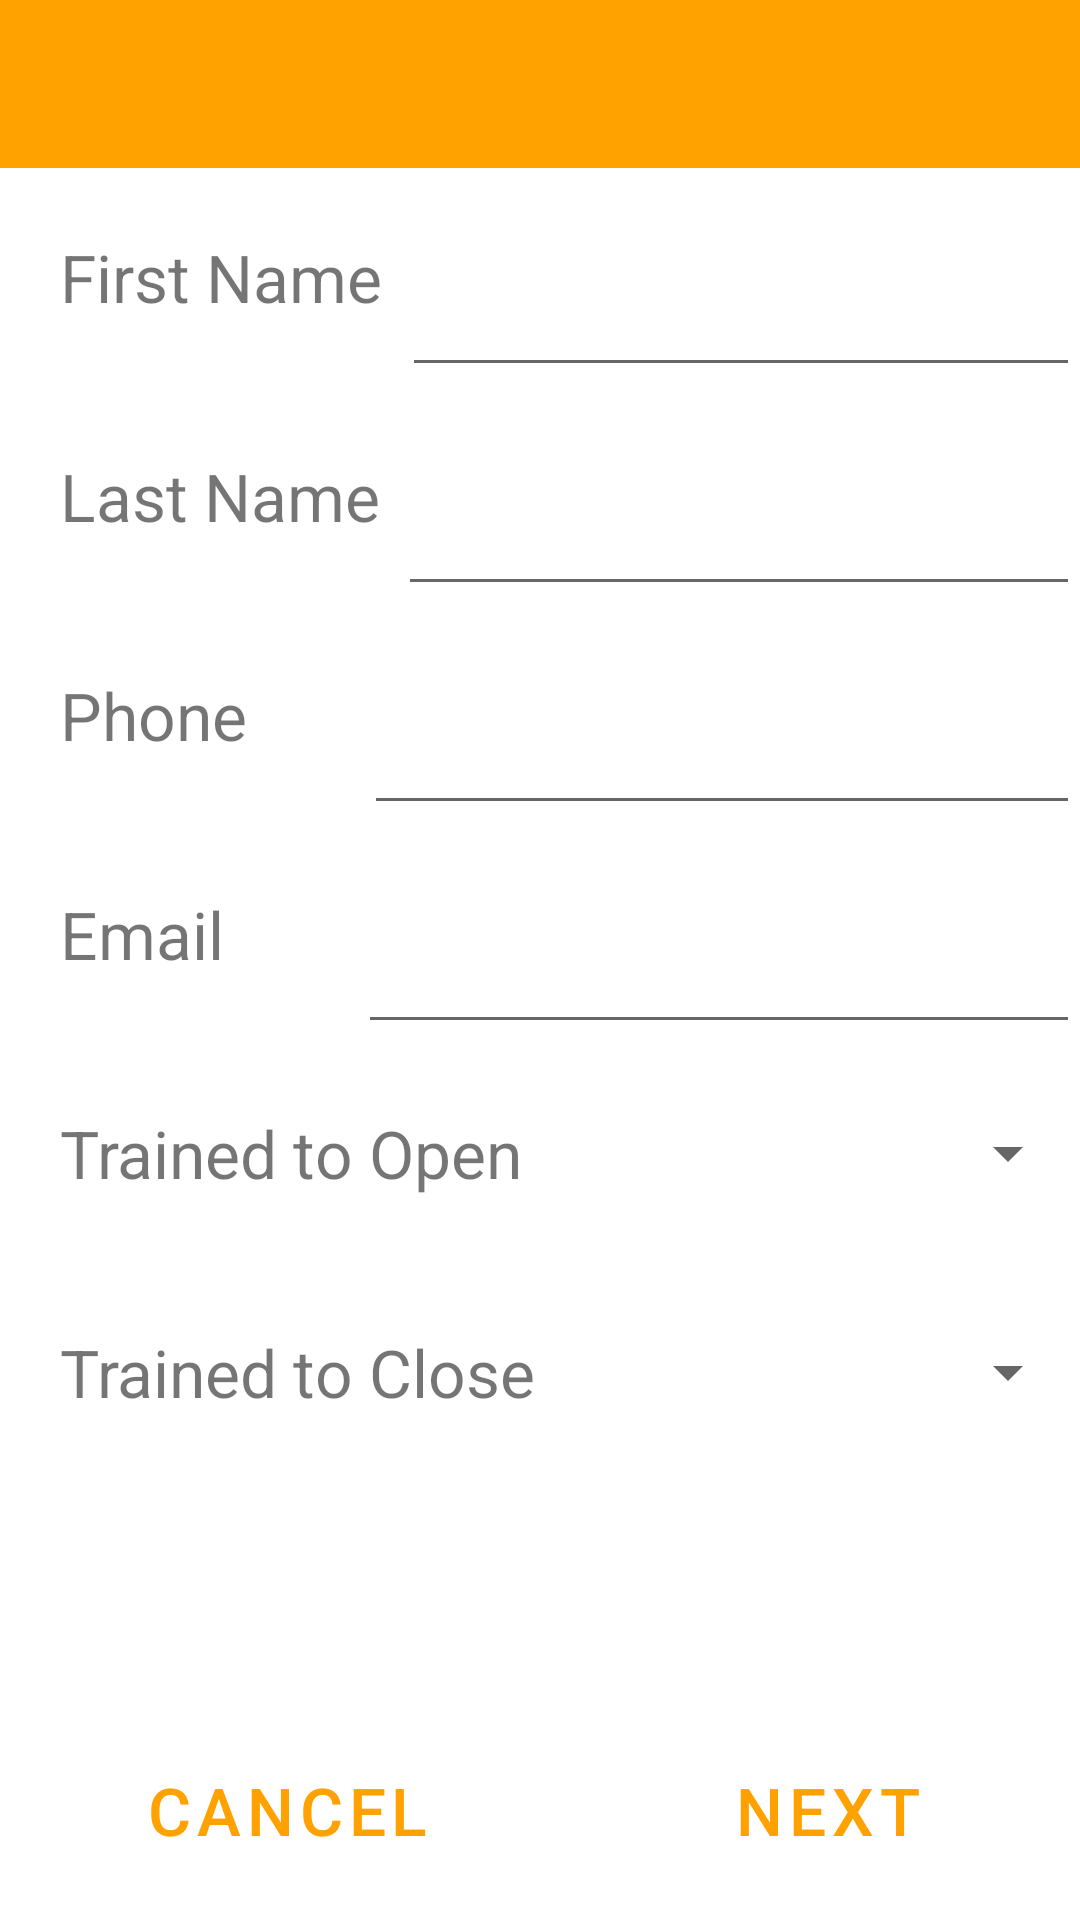

Android layout source for this screen:
<!-- AndroidManifest.xml: application theme Theme.SchedulingApp -->
<!-- res/layout/activity_add_staff.xml -->
<?xml version="1.0" encoding="utf-8"?>
<androidx.constraintlayout.widget.ConstraintLayout xmlns:android="http://schemas.android.com/apk/res/android"
    xmlns:app="http://schemas.android.com/apk/res-auto"
    xmlns:tools="http://schemas.android.com/tools"
    android:id="@+id/ActivityAddStaff"
    android:layout_width="match_parent"
    android:layout_height="match_parent"
    tools:context=".AddStaffActivity">

    <androidx.appcompat.widget.Toolbar
        android:id="@+id/addstaff_toolbar"
        android:layout_width="match_parent"
        android:layout_height="wrap_content"
        android:background="?attr/colorPrimary"
        android:minHeight="?attr/actionBarSize"
        android:theme="?attr/actionBarTheme"
        app:layout_constraintEnd_toEndOf="parent"
        app:layout_constraintStart_toStartOf="parent"
        app:layout_constraintTop_toTopOf="parent" />

    <LinearLayout
        android:layout_width="match_parent"
        android:layout_height="0dp"
        android:orientation="vertical"
        app:layout_constraintBottom_toBottomOf="parent"
        app:layout_constraintEnd_toEndOf="parent"
        app:layout_constraintStart_toStartOf="parent"
        app:layout_constraintTop_toBottomOf="@+id/addstaff_toolbar">

        <LinearLayout
            android:layout_width="match_parent"
            android:layout_height="match_parent"
            android:layout_weight="1"
            android:orientation="horizontal">

            <TextView
                android:id="@+id/textView3"
                android:layout_width="129dp"
                android:layout_height="fill_parent"
                android:gravity="center_vertical"
                android:layout_weight="1"
                android:text="@string/first_name"
                android:paddingStart="20dp"
                android:textSize="22sp" />

            <EditText
                android:id="@+id/inputFName"
                android:layout_width="wrap_content"
                android:layout_height="fill_parent"
                android:layout_weight="3"
                android:ems="10"
                android:inputType="textPersonName"
                />

        </LinearLayout>

        <LinearLayout
            android:layout_width="match_parent"
            android:layout_height="match_parent"
            android:layout_weight="1"
            android:orientation="horizontal">

            <TextView
                android:id="@+id/textView22"
                android:layout_width="127dp"
                android:layout_height="fill_parent"
                android:gravity="center_vertical"
                android:layout_weight="1"
                android:text="@string/last_name"
                android:paddingStart="20dp"
                android:textSize="22sp" />

            <EditText
                android:id="@+id/inputLName"
                android:layout_width="wrap_content"
                android:layout_height="fill_parent"
                android:layout_weight="3"
                android:ems="10"
                android:inputType="textPersonName"
                />


        </LinearLayout>

        <LinearLayout
            android:layout_width="match_parent"
            android:layout_height="match_parent"
            android:layout_weight="1"
            android:orientation="horizontal">

            <TextView
                android:id="@+id/textView16"
                android:layout_width="93dp"
                android:layout_height="fill_parent"
                android:layout_weight="1"
                android:gravity="center_vertical"
                android:paddingStart="20dp"
                android:text="Phone"
                android:textSize="22sp" />

            <EditText
                android:id="@+id/inputPhoneNum"
                android:layout_width="wrap_content"
                android:layout_height="fill_parent"
                android:layout_weight="1"
                android:ems="10"
                android:inputType="phone" />
        </LinearLayout>

        <LinearLayout
            android:layout_width="match_parent"
            android:layout_height="match_parent"
            android:layout_weight="1"
            android:orientation="horizontal">

            <TextView
                android:id="@+id/textView12"
                android:layout_width="89dp"
                android:layout_height="fill_parent"
                android:layout_weight="1"
                android:gravity="center_vertical"
                android:paddingStart="20dp"
                android:text="@string/email"
                android:textSize="22sp" />

            <EditText

                android:id="@+id/inputEmail"
                android:layout_width="wrap_content"
                android:layout_height="fill_parent"
                android:layout_weight="1"
                android:ems="10"
                android:inputType="textEmailAddress" />

        </LinearLayout>

        <LinearLayout
            android:layout_width="match_parent"
            android:layout_height="match_parent"
            android:layout_weight="1"
            android:orientation="horizontal">

            <TextView
                android:id="@+id/textView13"
                android:layout_width="169dp"
                android:layout_height="match_parent"
                android:layout_weight="1"
                android:paddingStart="20dp"
                android:text="@string/trained_to_open"
                android:gravity="center_vertical"
                android:textSize="22sp" />

            <Spinner
                android:id="@+id/addstaff_trained_to_open_spinner"
                android:layout_width="wrap_content"
                android:layout_height="fill_parent"
                android:layout_weight="3" />

        </LinearLayout>

        <LinearLayout
            android:layout_width="match_parent"
            android:layout_height="match_parent"
            android:layout_weight="1"
            android:orientation="horizontal">

            <TextView
                android:id="@+id/textView14"
                android:layout_width="169dp"
                android:layout_height="match_parent"
                android:layout_weight="1"
                android:paddingStart="20dp"
                android:text="@string/trained_to_close"
                android:gravity="center_vertical"
                android:textSize="22sp" />

            <Spinner
                android:id="@+id/addstaff_trained_to_close_spinner"
                android:layout_width="wrap_content"
                android:layout_height="fill_parent"
                android:layout_weight="3" />

        </LinearLayout>



        <LinearLayout
            android:layout_width="match_parent"
            android:layout_height="match_parent"
            android:layout_weight="1"
            android:orientation="vertical">

            <TextView
                android:id="@+id/addstaff_conflictdisplay"
                android:layout_width="fill_parent"
                android:layout_height="fill_parent"
                android:layout_weight="1"
                android:text="Missing Information"
                android:visibility="invisible"
                android:gravity="center"
                android:textColor="@color/red_failure"
                android:textSize="22sp"/>

        </LinearLayout>

        <LinearLayout
            android:layout_width="match_parent"
            android:layout_height="match_parent"
            android:layout_weight="1"
            android:orientation="horizontal">

            <Button
                android:id="@+id/addstaff_cancelbutton"
                android:layout_width="wrap_content"
                android:layout_height="fill_parent"
                android:layout_weight="1"
                style="?android:attr/buttonBarButtonStyle"
                android:textSize="22sp"
                android:text="@string/addshift_cancelbutton" />

            <Button
                android:id="@+id/addstaff_nextbutton"
                android:layout_width="wrap_content"
                android:layout_height="fill_parent"
                android:layout_weight="1"
                style="?android:attr/buttonBarButtonStyle"
                android:textSize="22sp"
                android:text="@string/next" />
        </LinearLayout>
    </LinearLayout>

</androidx.constraintlayout.widget.ConstraintLayout>
<!-- resources referenced by this layout -->
<resources>
  <color name="red_failure">#f52525</color>
  <string name="addshift_cancelbutton">CANCEL</string>
  <string name="email">Email</string>
  <string name="first_name">First Name</string>
  <string name="last_name">Last Name</string>
  <string name="next">next</string>
  <string name="trained_to_close">Trained to Close</string>
  <string name="trained_to_open">Trained to Open</string>
  <style name="Theme.SchedulingApp" parent="Theme.MaterialComponents.DayNight.NoActionBar">
          
          <item name="colorPrimary">@color/orange_selected</item>
          <item name="colorPrimaryVariant">@color/purple_700</item>
          <item name="colorOnPrimary">@color/white</item>
          
          <item name="colorSecondary">@color/gold_highlight</item>
          <item name="colorSecondaryVariant">@color/teal_700</item>
          <item name="colorOnSecondary">@color/black</item>
          
          <item name="android:statusBarColor" tools:targetApi="l">?attr/colorPrimaryVariant</item>
          
      </style>
  <color name="orange_selected">#FFA200</color>
  <color name="purple_700">#FF3700B3</color>
  <color name="white">#FFFFFFFF</color>
  <color name="gold_highlight">#FFB300</color>
  <color name="teal_700">#FF018786</color>
  <color name="black">#FF000000</color>
</resources>
